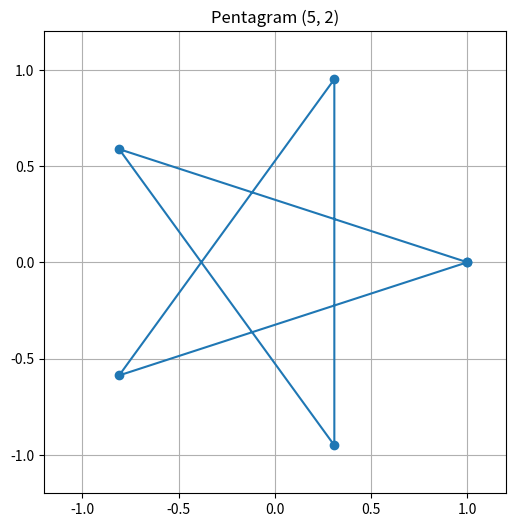
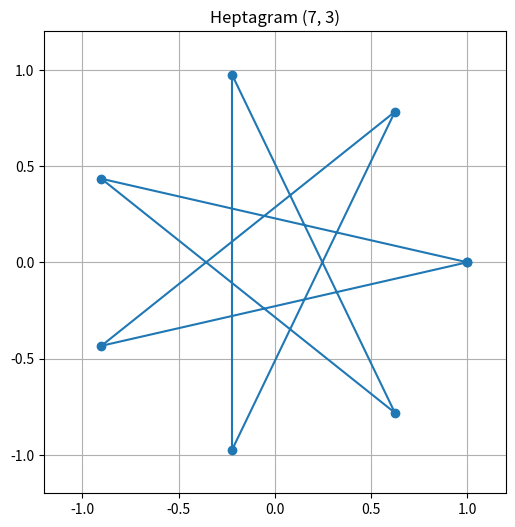

Python code for these plots, in order:
import numpy as np
import matplotlib.pyplot as plt

def quaternion_rotation(p, q):
    """Rotates point p by quaternion q using q * p * q_conjugate."""
    q_conj = np.array([q[0], -q[1], -q[2], -q[3]])  # Quaternion conjugate
    p_quat = np.array([0, p[0], p[1], 0])  # Represent 2D point as quaternion

    # Quaternion multiplication: q * p
    qp = quat_mult(q, p_quat)
    # Multiply result by q_conjugate
    p_rot = quat_mult(qp, q_conj)

    return p_rot[1], p_rot[2]  # Extract x, y

def quat_mult(q1, q2):
    """Multiplies two quaternions."""
    w1, x1, y1, z1 = q1
    w2, x2, y2, z2 = q2
    return np.array([
        w1*w2 - x1*x2 - y1*y2 - z1*z2,
        w1*x2 + x1*w2 + y1*z2 - z1*y2,
        w1*y2 - x1*z2 + y1*w2 + z1*x2,
        w1*z2 + x1*y2 - y1*x2 + z1*w2
    ])

def generate_star(n, s):
    """Generates star polygon with n points and step s using quaternion rotations."""
    angle = 2 * np.pi / n * s  # Star step rotation
    q = np.array([np.cos(angle / 2), 0, 0, np.sin(angle / 2)])  # Rotation quaternion

    points = []
    p = np.array([1, 0])  # Start at (1,0)

    for _ in range(n):
        points.append(p)
        p = quaternion_rotation(p, q)  # Rotate using quaternion multiplication

    return np.array(points)

def plot_star(n, s, title="Star Polygon"):
    """Plots a star polygon with given n (points) and s (step size)."""
    points = generate_star(n, s)

    plt.figure(figsize=(6, 6))
    plt.plot(*zip(*points, points[0]), marker="o", linestyle="-")
    plt.title(f"{title} ({n}, {s})")
    plt.xlim(-1.2, 1.2)
    plt.ylim(-1.2, 1.2)
    plt.gca().set_aspect("equal")
    plt.grid(True)
    plt.show()

# Example: Plot a pentagram (5,2) and a heptagram (7,3)
plot_star(5, 2, "Pentagram")
plot_star(7, 3, "Heptagram")
